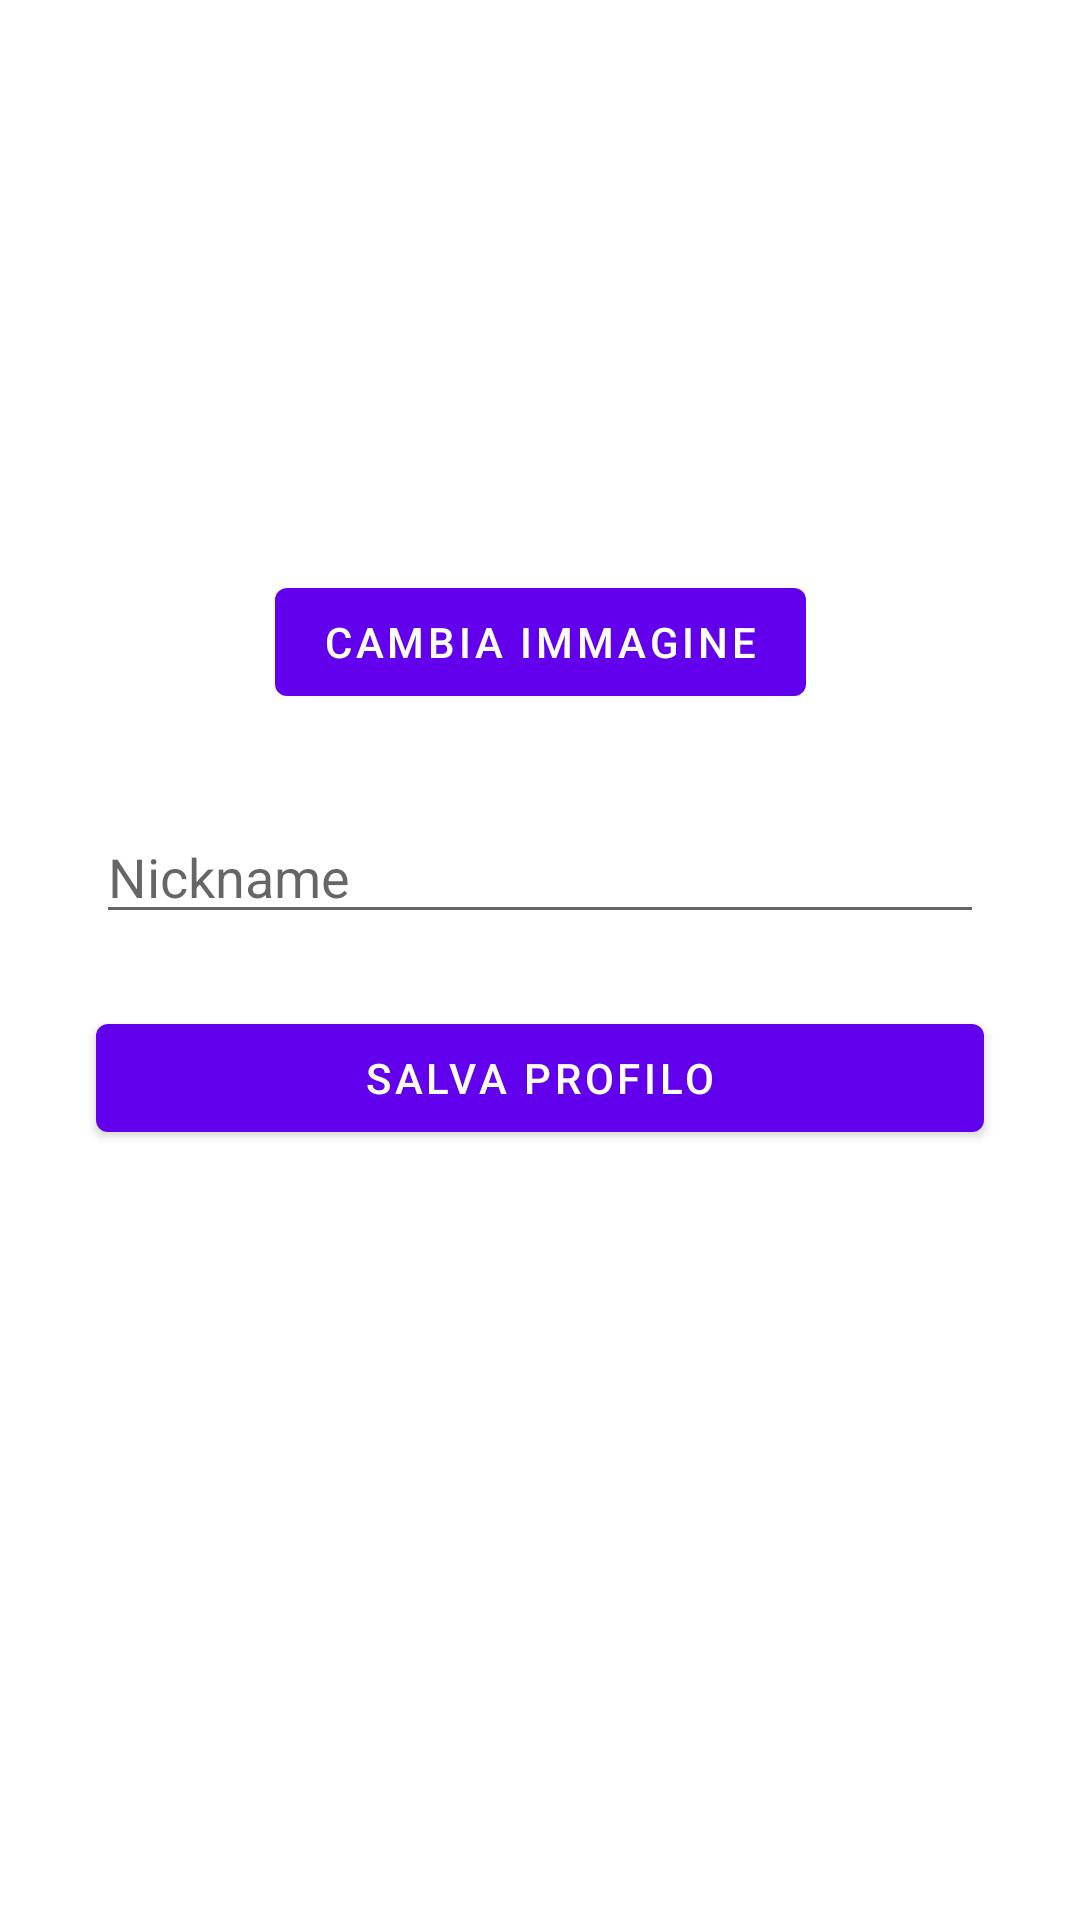

Here is an Android app screen rendered from its layout file. Give the layout XML and the strings, colors and styles it references.
<!-- AndroidManifest.xml: application theme Theme.TestShutApp -->
<!-- res/layout/activity_profile.xml -->
<?xml version="1.0" encoding="utf-8"?>
<androidx.constraintlayout.widget.ConstraintLayout xmlns:android="http://schemas.android.com/apk/res/android"
    xmlns:app="http://schemas.android.com/apk/res-auto"
    xmlns:tools="http://schemas.android.com/tools"
    android:layout_width="match_parent"
    android:layout_height="match_parent"
    tools:context=".MyProfileActivity"> 

    <ImageView
        android:id="@+id/imageViewProfilePicture"
        android:layout_width="150dp"
        android:layout_height="150dp"
        android:layout_marginTop="32dp"
        android:src="@drawable/ic_launcher_foreground"
        app:layout_constraintTop_toTopOf="parent"
        app:layout_constraintStart_toStartOf="parent"
        app:layout_constraintEnd_toEndOf="parent"
        android:contentDescription="Immagine Profilo" />

    <Button
        android:id="@+id/buttonChangePicture"
        android:layout_width="wrap_content"
        android:layout_height="wrap_content"
        android:text="Cambia Immagine"
        app:layout_constraintTop_toBottomOf="@+id/imageViewProfilePicture"
        app:layout_constraintStart_toStartOf="@+id/imageViewProfilePicture"
        app:layout_constraintEnd_toEndOf="@+id/imageViewProfilePicture"
        android:layout_marginTop="8dp"/>

    <EditText
        android:id="@+id/editTextNickname"
        android:layout_width="0dp"
        android:layout_height="wrap_content"
        android:layout_marginStart="32dp"
        android:layout_marginEnd="32dp"
        android:layout_marginTop="32dp"
        android:hint="Nickname"
        android:inputType="textPersonName"
        app:layout_constraintTop_toBottomOf="@+id/buttonChangePicture"
        app:layout_constraintStart_toStartOf="parent"
        app:layout_constraintEnd_toEndOf="parent" />

    <Button
        android:id="@+id/buttonSaveProfile"
        android:layout_width="0dp"
        android:layout_height="wrap_content"
        android:layout_marginStart="32dp"
        android:layout_marginEnd="32dp"
        android:layout_marginTop="24dp"
        android:text="Salva Profilo"
        app:layout_constraintTop_toBottomOf="@+id/editTextNickname"
        app:layout_constraintStart_toStartOf="parent"
        app:layout_constraintEnd_toEndOf="parent" />

</androidx.constraintlayout.widget.ConstraintLayout>
<!-- resources referenced by this layout -->
<resources>
  <!-- drawable ic_launcher_foreground: webp bitmap (mipmap-hdpi, 9940 bytes) -->
  <style name="Theme.TestShutApp" parent="Theme.MaterialComponents.DayNight.DarkActionBar">
          
          <item name="colorPrimary">@color/purple_500</item>
          <item name="colorPrimaryVariant">@color/purple_700</item>
          <item name="colorOnPrimary">@color/white</item>
          
          <item name="colorSecondary">@color/teal_200</item>
          <item name="colorSecondaryVariant">@color/teal_700</item>
          <item name="colorOnSecondary">@color/black</item>
          
          <item name="android:statusBarColor">?attr/colorPrimaryVariant</item>
          
      </style>
  <color name="purple_500">#FF6200EE</color>
  <color name="purple_700">#FF3700B3</color>
  <color name="white">#FFFFFFFF</color>
  <color name="teal_200">#FF03DAC5</color>
  <color name="teal_700">#FF018786</color>
  <color name="black">#FF000000</color>
</resources>
